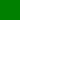
t = 0.00 s
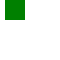
t = 1.00 s
t = 2.00 s: frame unchanged from t = 1.00 s, image omitted
t = 3.00 s: frame unchanged from t = 1.00 s, image omitted
t = 4.00 s: frame unchanged from t = 1.00 s, image omitted

The animated SVG that drew these frames (rendered in a browser with its animation timeline set to each time). Animation: 1 SMIL element (animate=1); one cycle of 4.00 s.

<svg xmlns="http://www.w3.org/2000/svg" xmlns:xlink="http://www.w3.org/1999/xlink" width="60" height="60"><rect x="5" width="20" height="20" fill="green"><animate attributeName="x" from="0" to="40" dur="4s" end="1s"/></rect></svg>
